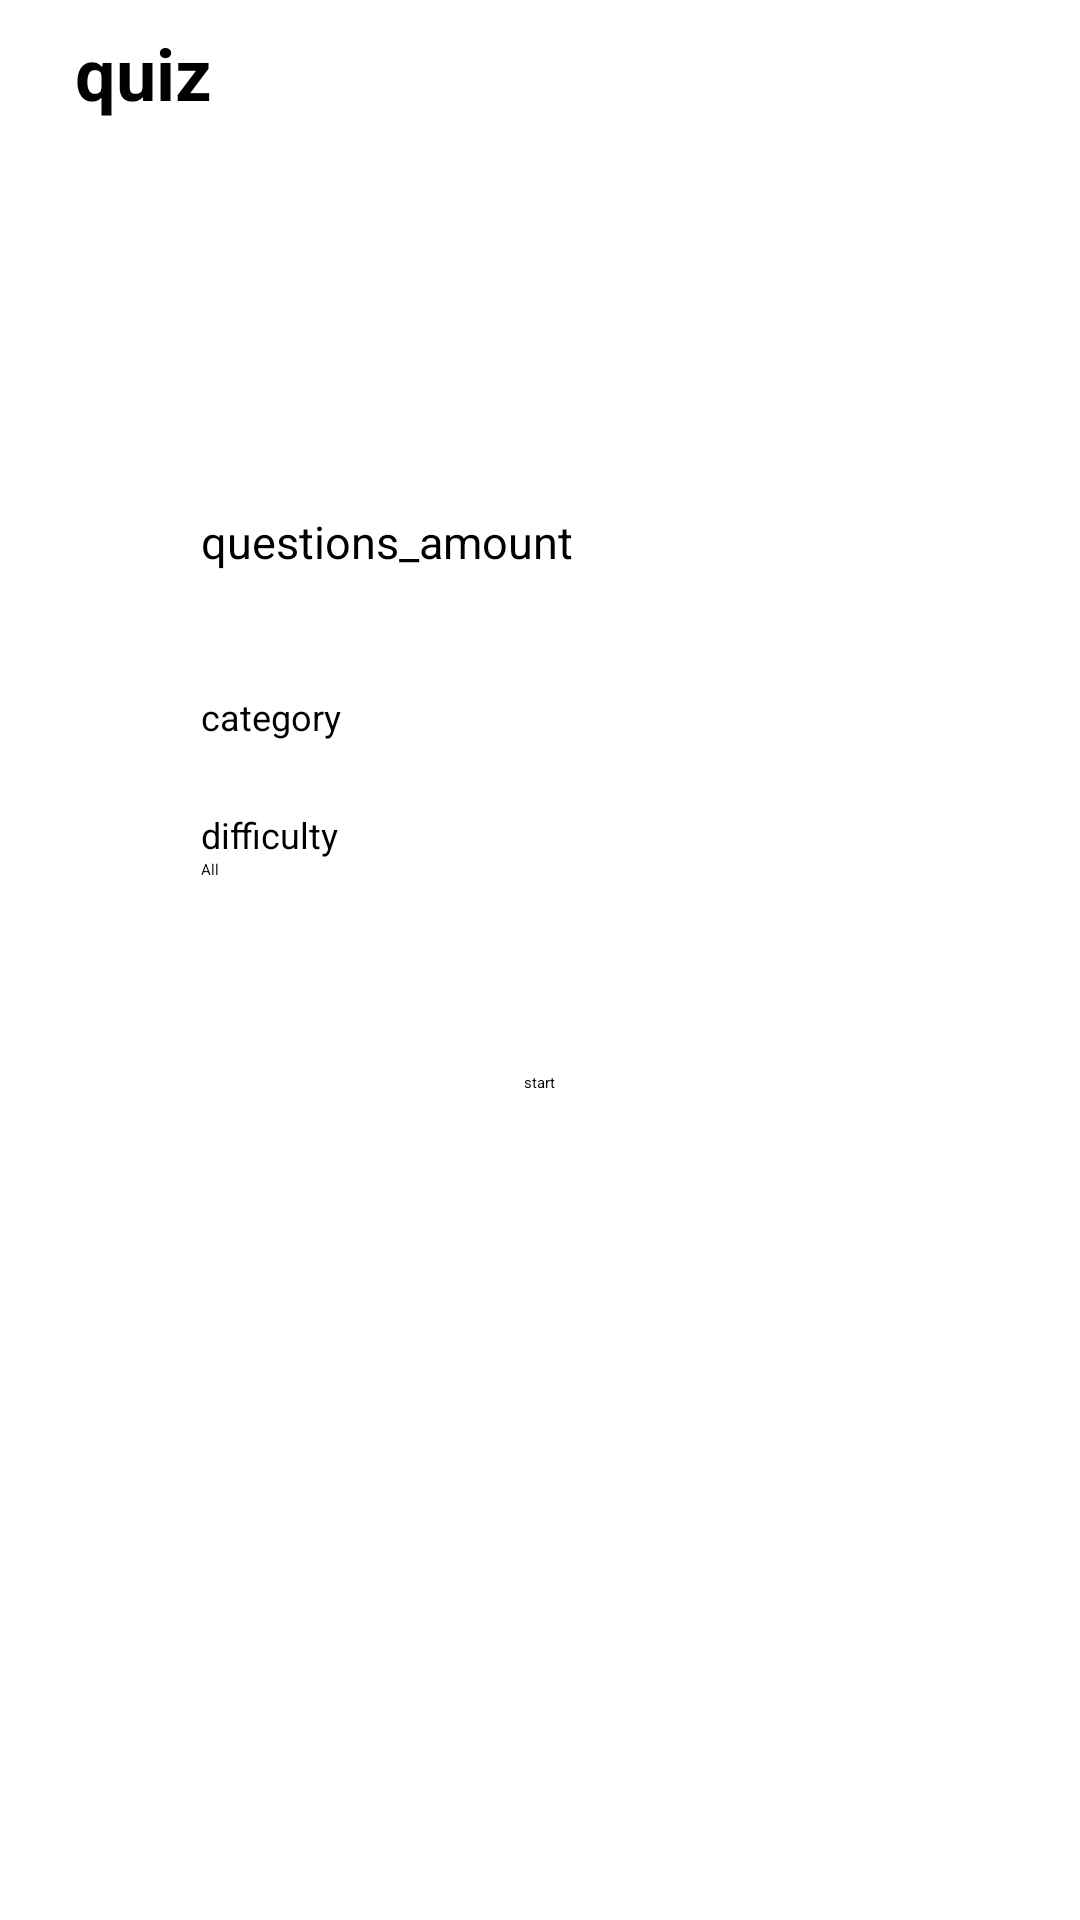

Layout XML and referenced resources for this Android screen:
<!-- AndroidManifest.xml: application theme Theme.MyQuizApp -->
<!-- res/layout/fragment_home.xml -->
<?xml version="1.0" encoding="utf-8"?>
<FrameLayout xmlns:android="http://schemas.android.com/apk/res/android"
    xmlns:app="http://schemas.android.com/apk/res-auto"
    xmlns:tools="http://schemas.android.com/tools"
    android:layout_width="match_parent"
    android:layout_height="match_parent"
    tools:context=".ui.main.home.HomeFragment">

    <androidx.constraintlayout.widget.ConstraintLayout
        android:layout_width="match_parent"
        android:layout_height="match_parent">

        <TextView
            android:id="@+id/quiz_title"
            android:layout_width="match_parent"
            android:layout_height="wrap_content"
            android:layout_marginStart="25dp"
            android:layout_marginTop="8dp"
            android:text="@string/quiz"
            android:textColor="@color/black"
            android:textSize="24sp"
            android:textStyle="bold"
            app:layout_constraintEnd_toEndOf="parent"
            app:layout_constraintStart_toStartOf="parent"
            app:layout_constraintTop_toTopOf="parent"
            tools:ignore="MissingConstraints" />

        <ImageView
            android:id="@+id/iv_main"
            android:layout_width="50dp"
            android:layout_height="75dp"
            android:layout_marginTop="15dp"
            android:src="@drawable/main_logo"
            app:layout_constraintLeft_toLeftOf="parent"
            app:layout_constraintRight_toRightOf="parent"
            app:layout_constraintTop_toBottomOf="@id/quiz_title"
            tools:ignore="ContentDescription" />

        <TextView
            android:id="@+id/questions_amount_text"
            android:layout_width="wrap_content"
            android:layout_height="wrap_content"
            android:layout_marginStart="67dp"
            android:layout_marginTop="40dp"
            android:text="@string/questions_amount"
            android:textColor="@color/black"
            android:textSize="15sp"
            app:layout_constraintLeft_toLeftOf="parent"
            app:layout_constraintTop_toBottomOf="@id/iv_main" />

        <TextView
            android:id="@+id/questions_amount_count"
            android:layout_width="wrap_content"
            android:layout_height="wrap_content"
            android:layout_marginStart="4dp"
            android:layout_marginTop="40dp"
            android:textColor="@color/black"
            android:textSize="15sp"
            app:layout_constraintLeft_toRightOf="@+id/questions_amount_text"
            app:layout_constraintTop_toBottomOf="@id/iv_main"
            tools:text="10" />

        <androidx.appcompat.widget.AppCompatSeekBar
            android:id="@+id/questions_amount_seek_bar"
            android:layout_width="0dp"
            android:layout_height="wrap_content"
            android:layout_marginHorizontal="55dp"
            android:layout_marginStart="67dp"
            android:layout_marginTop="17dp"
            android:max="50"
            android:min="0"
            android:progress="0"
            app:layout_constraintLeft_toLeftOf="parent"
            app:layout_constraintRight_toRightOf="parent"
            app:layout_constraintTop_toBottomOf="@+id/questions_amount_text"
            tools:ignore="UnusedAttribute" />

        <TextView
            android:id="@+id/category_text"
            style="@style/tv_set_type"
            android:text="category"
            app:layout_constraintLeft_toLeftOf="parent"
            app:layout_constraintTop_toBottomOf="@id/questions_amount_seek_bar" />

        <androidx.appcompat.widget.AppCompatSpinner
            android:id="@+id/category_spinner"
            style="@style/input_order"
            android:autofillHints="@string/app_name"
            app:layout_constraintLeft_toLeftOf="parent"
            app:layout_constraintRight_toRightOf="parent"
            app:layout_constraintTop_toBottomOf="@id/category_text" />

        <TextView
            android:id="@+id/difficulty_text"
            style="@style/tv_set_type"
            android:text="difficulty"
            app:layout_constraintLeft_toLeftOf="parent"
            app:layout_constraintTop_toBottomOf="@id/category_spinner" />

        <androidx.appcompat.widget.AppCompatSpinner
            android:id="@+id/difficulty_spinner"
            style="@style/input_order"
            android:entries="@array/All"
            app:layout_constraintLeft_toLeftOf="parent"
            app:layout_constraintRight_toRightOf="parent"
            app:layout_constraintTop_toBottomOf="@id/difficulty_text" />

        <Button
            android:id="@+id/start_button"
            android:layout_width="wrap_content"
            android:layout_height="wrap_content"
            android:layout_marginTop="64dp"
            android:backgroundTint="@color/teal_200"
            android:text="start"
            app:layout_constraintLeft_toLeftOf="parent"
            app:layout_constraintRight_toRightOf="parent"
            app:layout_constraintTop_toBottomOf="@id/difficulty_spinner" />
    </androidx.constraintlayout.widget.ConstraintLayout>


</FrameLayout>
<!-- resources referenced by this layout -->
<resources>
  <string-array name="All">
          <item>All</item>
          <item>Easy</item>
          <item>Medium</item>
          <item>Hard</item>
      </string-array>
  <string name="app_name">MyQuizApp</string>
  <string name="questions_amount">questions_amount</string>
  <string name="quiz">quiz</string>
  <style name="input_order">
          <item name="android:layout_width">0dp</item>
          <item name="android:textColor">@color/black</item>
          <item name="android:layout_height">wrap_content</item>
          <item name="android:layout_marginHorizontal" tools:ignore="NewApi">67dp</item>
          <item name="android:elevation">8dp</item>
      </style>
  <style name="tv_set_type">
          <item name="android:layout_width">wrap_content</item>
          <item name="android:layout_height">wrap_content</item>
          <item name="android:layout_marginStart">67dp</item>
          <item name="android:layout_marginTop">23dp</item>
          <item name="android:textSize">12sp</item>
      </style>
  <!-- not gathered from this repository: default colours our renderer supplied (Android Studio template values) -->
  <color name="teal_200">#FF03DAC5</color>
  <color name="black">#FF000000</color>
</resources>
